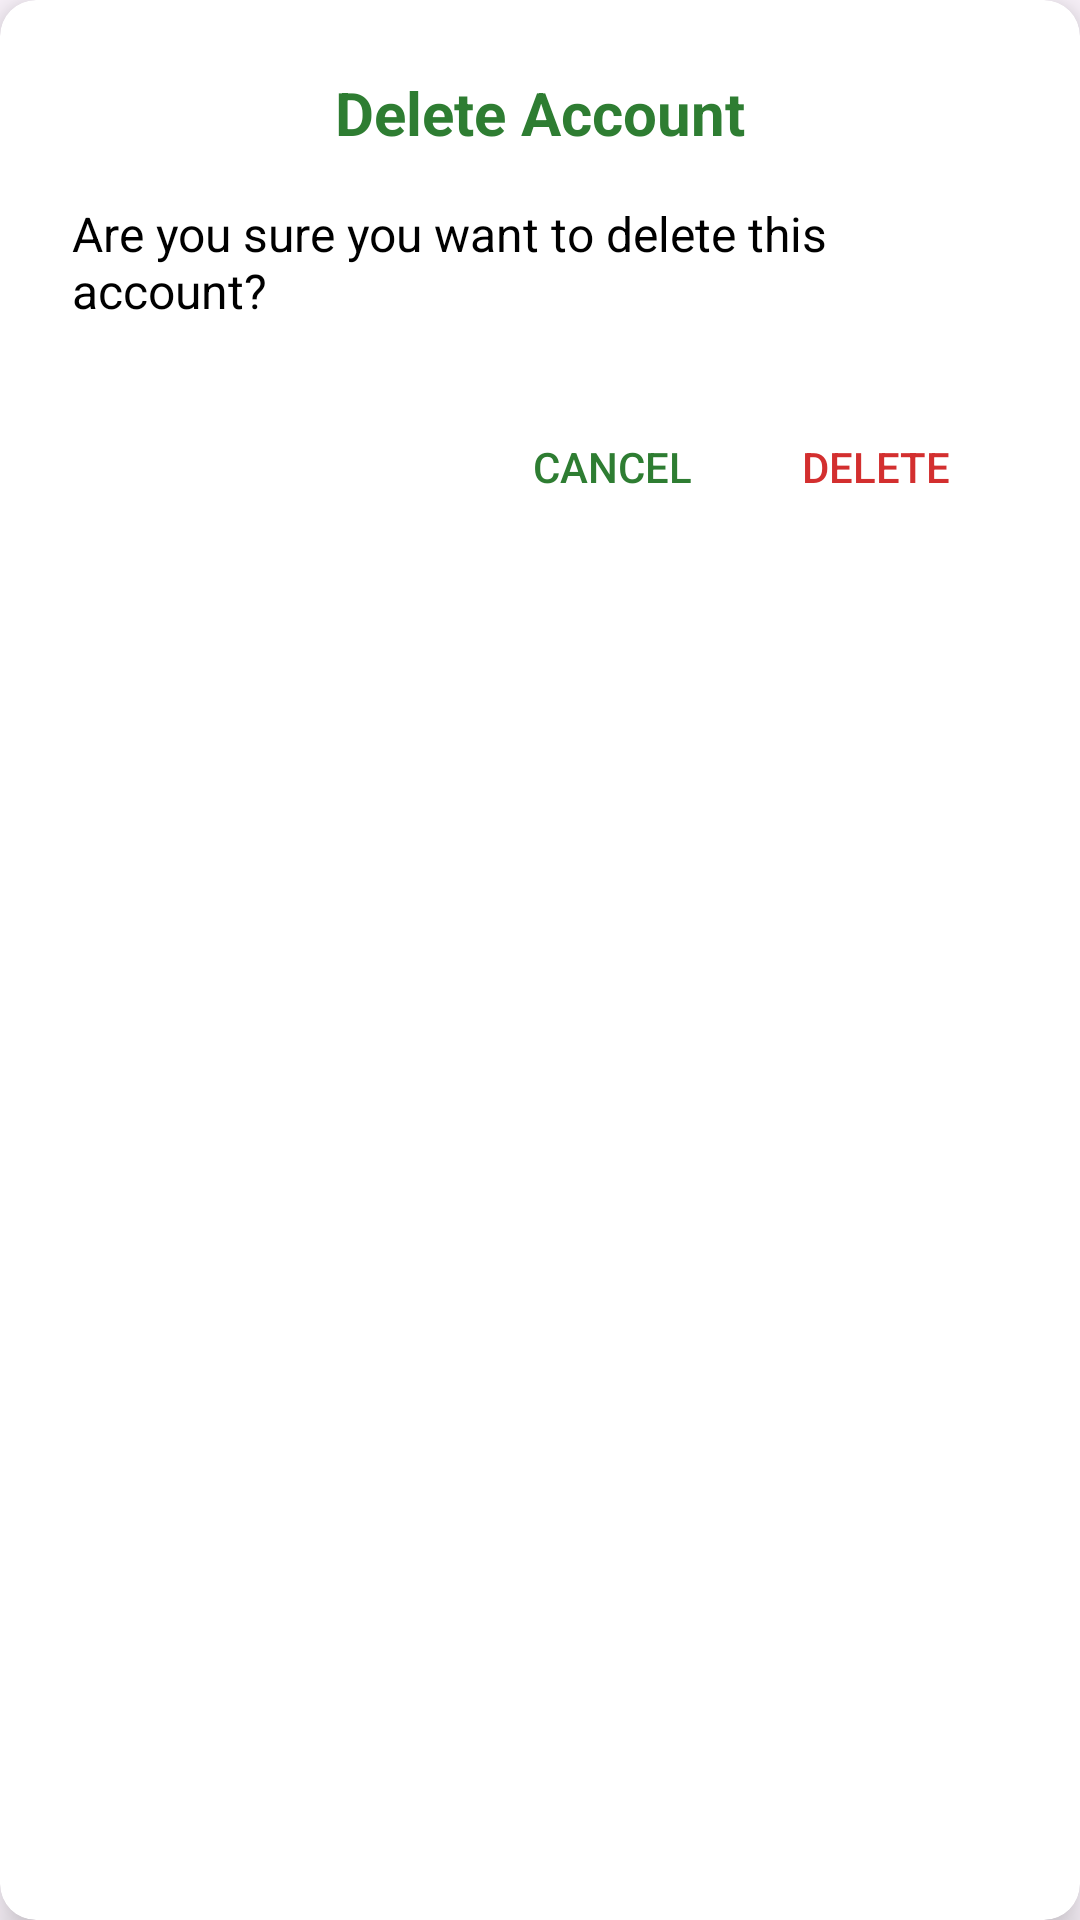

Reconstruct the res/layout file that produces this screen, plus the resources it refers to.
<!-- AndroidManifest.xml: application theme Theme.HealthLine -->
<!-- res/layout/delete_account_warning.xml -->
<?xml version="1.0" encoding="utf-8"?>
<androidx.cardview.widget.CardView
    xmlns:android="http://schemas.android.com/apk/res/android"
    xmlns:app="http://schemas.android.com/apk/res-auto"
    android:layout_width="300dp"
    android:layout_height="wrap_content"
    android:layout_gravity="center"
    app:cardCornerRadius="12dp"
    app:cardElevation="8dp"
    app:cardBackgroundColor="#FFFFFF">

    <androidx.constraintlayout.widget.ConstraintLayout
        android:layout_width="match_parent"
        android:layout_height="wrap_content"
        android:padding="24dp">

        <TextView
            android:id="@+id/title"
            android:layout_width="0dp"
            android:layout_height="wrap_content"
            android:text="Delete Account"
            android:textSize="20sp"
            android:textStyle="bold"
            android:textColor="#2E7D32"
            android:gravity="center"
            app:layout_constraintEnd_toEndOf="parent"
            app:layout_constraintStart_toStartOf="parent"
            app:layout_constraintTop_toTopOf="parent"/>

        <TextView
            android:id="@+id/message"
            android:layout_width="0dp"
            android:layout_height="wrap_content"
            android:text="Are you sure you want to delete this account?"
            android:textSize="16sp"
            android:textColor="#000000"
            android:layout_marginTop="16dp"
            app:layout_constraintEnd_toEndOf="parent"
            app:layout_constraintStart_toStartOf="parent"
            app:layout_constraintTop_toBottomOf="@id/title"/>

        <LinearLayout
            android:id="@+id/button_container"
            android:layout_width="0dp"
            android:layout_height="wrap_content"
            android:layout_marginTop="24dp"
            android:orientation="horizontal"
            android:gravity="end"
            app:layout_constraintEnd_toEndOf="parent"
            app:layout_constraintStart_toStartOf="parent"
            app:layout_constraintTop_toBottomOf="@id/message">

            <Button
                android:id="@+id/btnCancel"
                android:layout_width="wrap_content"
                android:layout_height="wrap_content"
                android:text="Cancel"
                android:textColor="#2E7D32"
                android:background="?attr/selectableItemBackgroundBorderless"/>

            <Button
                android:id="@+id/btnDelete"
                android:layout_width="wrap_content"
                android:layout_height="wrap_content"
                android:text="DELETE"
                android:textColor="#D32F2F"
                android:background="?attr/selectableItemBackgroundBorderless"/>
        </LinearLayout>

    </androidx.constraintlayout.widget.ConstraintLayout>
</androidx.cardview.widget.CardView>
<!-- resources referenced by this layout -->
<resources>
  <style name="Theme.HealthLine" parent="Base.Theme.HealthLine" />
  <style name="Base.Theme.HealthLine" parent="Theme.Material3.DayNight.NoActionBar">
          
          
      </style>
</resources>
